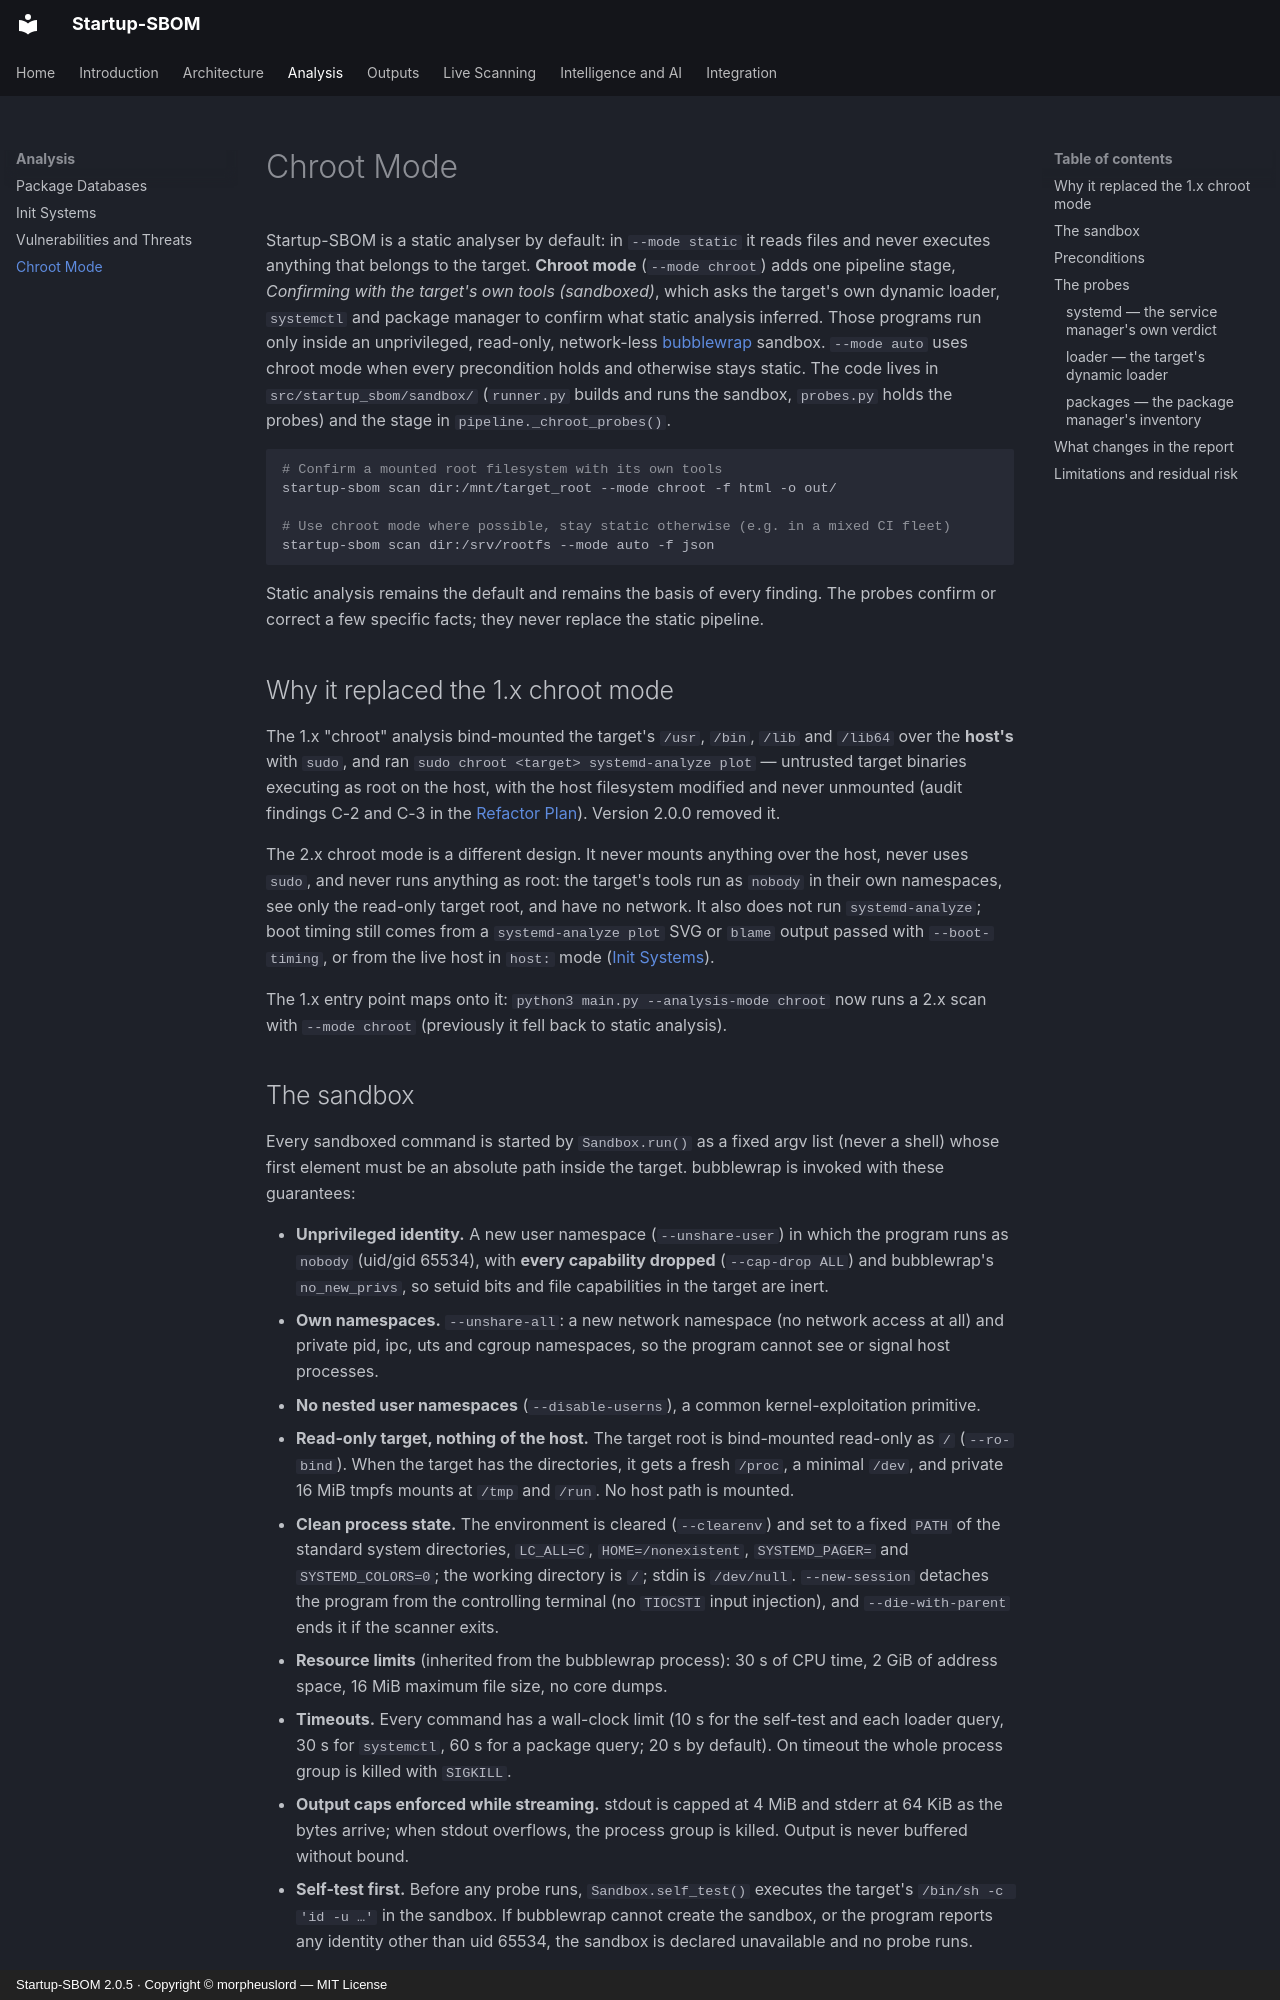

repository: morpheuslord/Startup-SBOM · page: chroot-mode/index.html · generator: mkdocs · copyright: Startup-SBOM 2.0.5 · Copyright © morpheuslord — MIT License

# Chroot Mode

Startup-SBOM is a static analyser by default: in `--mode static` it reads files and never executes anything that belongs to the target. **Chroot mode** (`--mode chroot`) adds one pipeline stage, *Confirming with the target's own tools (sandboxed)*, which asks the target's own dynamic loader, `systemctl` and package manager to confirm what static analysis inferred. Those programs run only inside an unprivileged, read-only, network-less [bubblewrap](https://github.com/containers/bubblewrap) sandbox. `--mode auto` uses chroot mode when every precondition holds and otherwise stays static. The code lives in `src/startup_sbom/sandbox/` (`runner.py` builds and runs the sandbox, `probes.py` holds the probes) and the stage in `pipeline._chroot_probes()`.

```bash
# Confirm a mounted root filesystem with its own tools
startup-sbom scan dir:/mnt/target_root --mode chroot -f html -o out/

# Use chroot mode where possible, stay static otherwise (e.g. in a mixed CI fleet)
startup-sbom scan dir:/srv/rootfs --mode auto -f json
```

Static analysis remains the default and remains the basis of every finding. The probes confirm or correct a few specific facts; they never replace the static pipeline.

## Why it replaced the 1.x chroot mode

The 1.x "chroot" analysis bind-mounted the target's `/usr`, `/bin`, `/lib` and `/lib64` over the **host's** with `sudo`, and ran `sudo chroot <target> systemd-analyze plot` — untrusted target binaries executing as root on the host, with the host filesystem modified and never unmounted (audit findings C-2 and C-3 in the [Refactor Plan](Refactor%20Plan.md)). Version 2.0.0 removed it.

The 2.x chroot mode is a different design. It never mounts anything over the host, never uses `sudo`, and never runs anything as root: the target's tools run as `nobody` in their own namespaces, see only the read-only target root, and have no network. It also does not run `systemd-analyze`; boot timing still comes from a `systemd-analyze plot` SVG or `blame` output passed with `--boot-timing`, or from the live host in `host:` mode ([Init Systems](init-systems.md#systemd)).

The 1.x entry point maps onto it: `python3 main.py --analysis-mode chroot` now runs a 2.x scan with `--mode chroot` (previously it fell back to static analysis).
